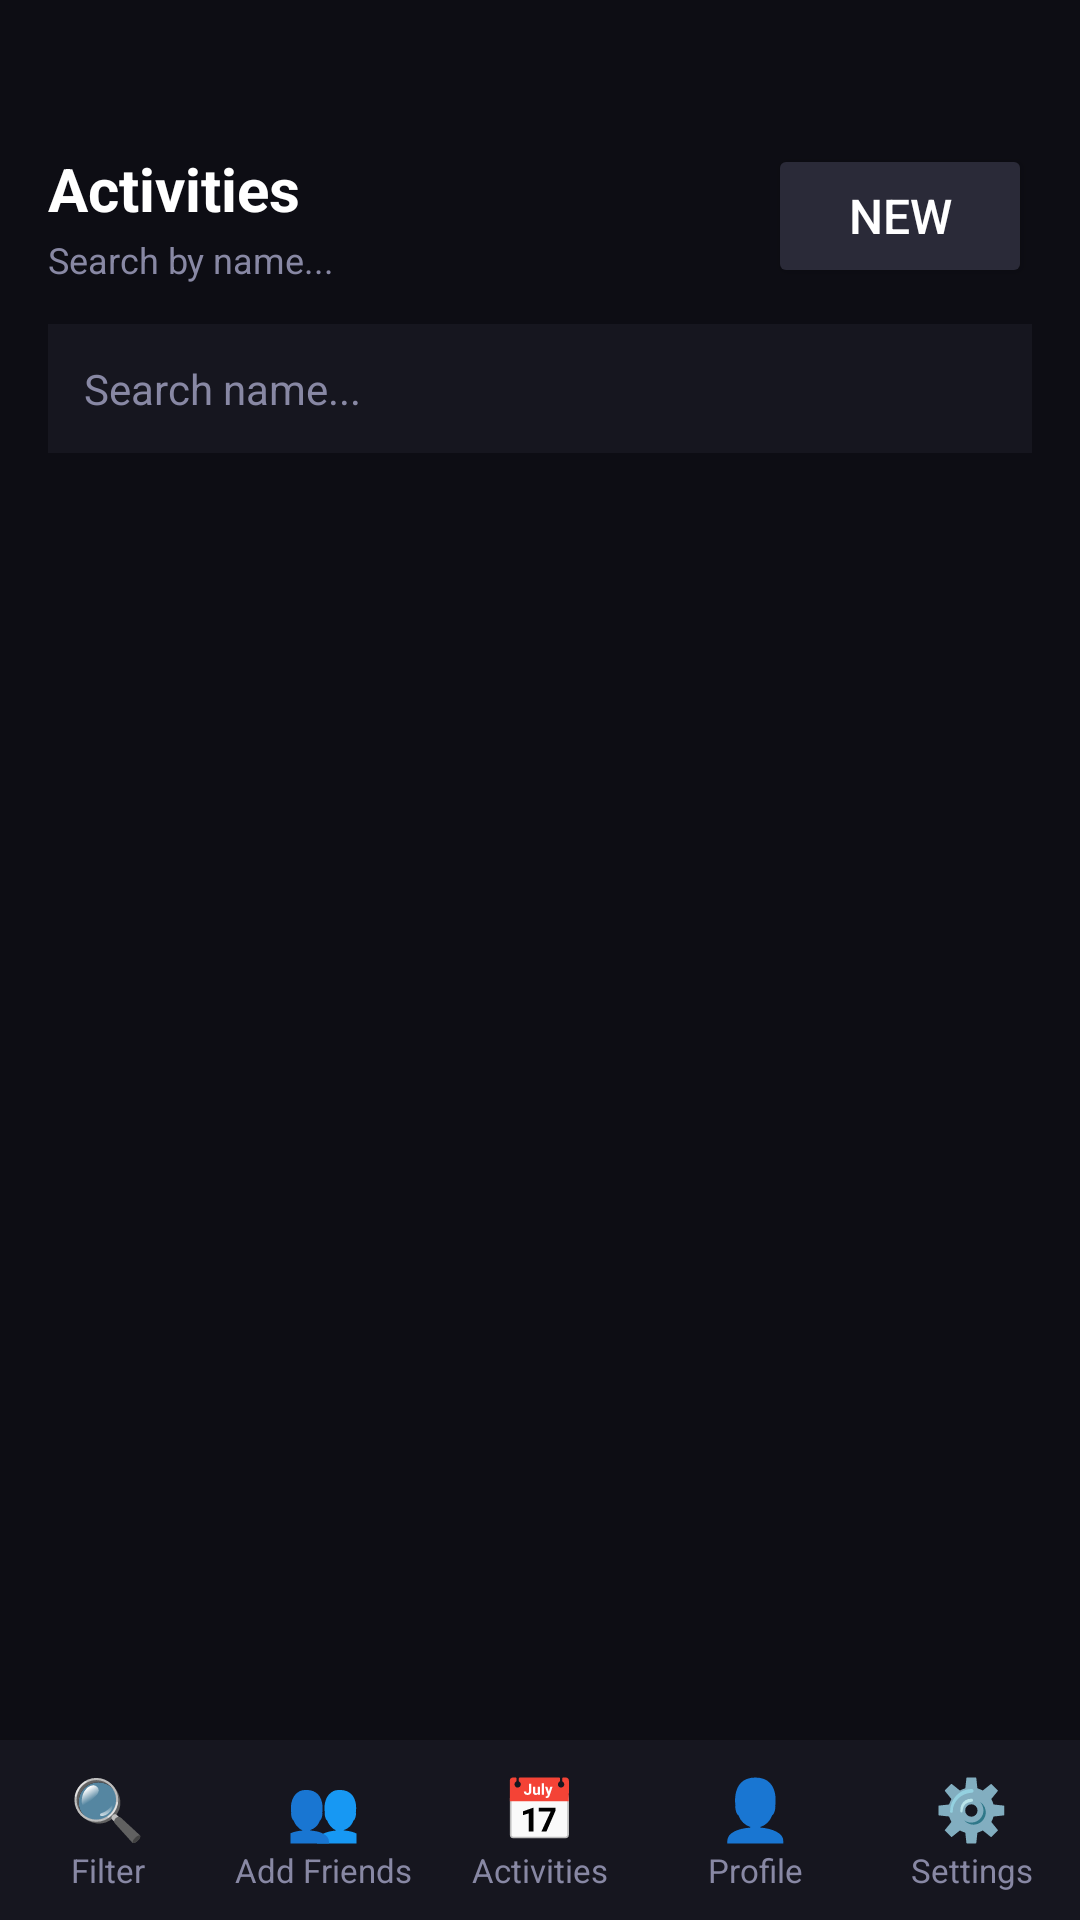

Layout XML and referenced resources for this Android screen:
<!-- AndroidManifest.xml: application theme Theme.ActivityCoordinator -->
<!-- res/layout/activity_schedule.xml -->
<?xml version="1.0" encoding="utf-8"?>
<FrameLayout
    xmlns:android="http://schemas.android.com/apk/res/android"
    xmlns:app="http://schemas.android.com/apk/res-auto"
    xmlns:tools="http://schemas.android.com/tools"
    android:id="@+id/schedule_page_root"
    android:layout_width="match_parent"
    android:layout_height="match_parent"
    android:background="#0D0D14">

    <LinearLayout
        android:layout_width="match_parent"
        android:layout_height="match_parent"
        android:orientation="vertical">

        <LinearLayout
            android:layout_width="match_parent"
            android:layout_height="0dp"
            android:layout_weight="1"
            android:orientation="vertical">

            <LinearLayout
                android:layout_width="match_parent"
                android:layout_height="wrap_content"
                android:orientation="horizontal"
                android:gravity="center_vertical"
                android:paddingStart="16dp"
                android:paddingEnd="16dp"
                android:paddingTop="48dp"
                android:paddingBottom="12dp">

                <LinearLayout
                    android:layout_width="0dp"
                    android:layout_height="wrap_content"
                    android:layout_weight="1"
                    android:orientation="vertical">

                    <TextView
                        android:layout_width="wrap_content"
                        android:layout_height="wrap_content"
                        android:text="Activities"
                        android:textColor="#FFFFFF"
                        android:textSize="20sp"
                        android:textStyle="bold" />

                    <TextView
                        android:id="@+id/search_count"
                        android:layout_width="wrap_content"
                        android:layout_height="wrap_content"
                        android:text="Search by name..."
                        android:textColor="#8888A4"
                        android:textSize="12sp"
                        android:layout_marginTop="2dp" />
                </LinearLayout>

                <Button
                    android:id="@+id/btn_new_activity"
                    android:layout_width="wrap_content"
                    android:layout_height="wrap_content"
                    android:text="New"
                    android:textColor="#FFFFFF"
                    android:textSize="16dp"
                    android:backgroundTint="#2A2A38" />

            </LinearLayout>

            <LinearLayout
                android:layout_width="match_parent"
                android:layout_height="wrap_content"
                android:orientation="horizontal"
                android:paddingStart="16dp"
                android:paddingEnd="16dp"
                android:paddingBottom="12dp"
                android:gravity="center_vertical">

                <EditText
                    android:id="@+id/search"
                    android:layout_width="0dp"
                    android:layout_height="wrap_content"
                    android:layout_weight="1"
                    android:hint="Search name..."
                    android:textColor="#FFFFFF"
                    android:textColorHint="#8888A4"
                    android:textSize="14sp"
                    android:background="#16161F"
                    android:padding="12dp"
                    android:inputType="text"
                    android:singleLine="true" />

                <Button
                    android:id="@+id/btn_clear_search"
                    android:layout_width="wrap_content"
                    android:layout_height="wrap_content"
                    android:text="Clear"
                    android:textColor="#FFFFFF"
                    android:textSize="13sp"
                    android:backgroundTint="#2A2A38"
                    android:layout_marginStart="8dp"
                    android:visibility="gone" />
            </LinearLayout>

            <HorizontalScrollView
                android:layout_width="match_parent"
                android:layout_height="wrap_content"
                android:scrollbars="none"
                android:paddingStart="16dp"
                android:paddingEnd="16dp"
                android:paddingBottom="12dp">
                <LinearLayout
                    android:id="@+id/layout_search_chips"
                    android:layout_width="wrap_content"
                    android:layout_height="wrap_content"
                    android:orientation="horizontal" />
            </HorizontalScrollView>

            <FrameLayout
                android:layout_width="match_parent"
                android:layout_height="0dp"
                android:layout_weight="1">

                <androidx.recyclerview.widget.RecyclerView
                    android:id="@+id/recycler_search_results"
                    android:layout_width="match_parent"
                    android:layout_height="match_parent"
                    android:clipToPadding="false"
                    android:paddingStart="16dp"
                    android:paddingEnd="16dp"
                    android:paddingTop="4dp"
                    android:paddingBottom="24dp" />

                <LinearLayout
                    android:id="@+id/layout_no_results"
                    android:layout_width="match_parent"
                    android:layout_height="wrap_content"
                    android:orientation="vertical"
                    android:gravity="center"
                    android:layout_gravity="center"
                    android:padding="40dp"
                    android:visibility="gone">

                    <TextView
                        android:layout_width="wrap_content"
                        android:layout_height="wrap_content"
                        android:text="🔍"
                        android:textSize="48sp" />

                    <TextView
                        android:layout_width="wrap_content"
                        android:layout_height="wrap_content"
                        android:text="No results found"
                        android:textColor="#FFFFFF"
                        android:textSize="18sp"
                        android:textStyle="bold"
                        android:layout_marginTop="12dp" />
                </LinearLayout>
            </FrameLayout>

        </LinearLayout>

        <include
            layout="@layout/nav_bar"
            android:layout_width="match_parent"
            android:layout_height="60dp" />

    </LinearLayout>

    <LinearLayout
        android:id="@+id/create_activity_sheet"
        android:layout_width="match_parent"
        android:layout_height="wrap_content"
        android:layout_gravity="bottom"
        android:orientation="vertical"
        android:background="#1C1C28"
        android:paddingStart="24dp"
        android:paddingEnd="24dp"
        android:paddingTop="12dp"
        android:paddingBottom="24dp"
        android:elevation="20dp"
        android:clickable="true"
        android:focusable="true"
        android:visibility="gone"
        tools:visibility="visible">

        <View
            android:layout_width="40dp"
            android:layout_height="4dp"
            android:layout_gravity="center_horizontal"
            android:layout_marginBottom="20dp"
            android:background="#30FFFFFF" />

        <TextView
            android:layout_width="wrap_content"
            android:layout_height="wrap_content"
            android:text="Create New Activity"
            android:textColor="#E8E8F0"
            android:textSize="18sp"
            android:textStyle="bold" />

        <EditText
            android:id="@+id/edit_event_name"
            android:layout_width="match_parent"
            android:layout_height="wrap_content"
            android:layout_marginTop="16dp"
            android:hint="Activity Name (e.g. Disc Golf)"
            android:textColor="#FFFFFF"
            android:textColorHint="#8888A4"
            android:background="#0D0D14"
            android:padding="12dp"
            android:textSize="14sp"/>

        <EditText
            android:id="@+id/edit_event_location"
            android:layout_width="match_parent"
            android:layout_height="wrap_content"
            android:layout_marginTop="12dp"
            android:hint="Location"
            android:textColor="#FFFFFF"
            android:textColorHint="#8888A4"
            android:background="#0D0D14"
            android:padding="12dp"
            android:textSize="14sp"/>

        <EditText
            android:id="@+id/edit_event_description"
            android:layout_width="match_parent"
            android:layout_height="wrap_content"
            android:layout_marginTop="12dp"
            android:layout_marginBottom="24dp"
            android:hint="Description"
            android:textColor="#FFFFFF"
            android:textColorHint="#8888A4"
            android:background="#0D0D14"
            android:padding="12dp"
            android:textSize="14sp"
            android:minLines="3"
            android:gravity="top"/>

        <TextView
            android:layout_width="wrap_content"
            android:layout_height="wrap_content"
            android:layout_marginTop="12dp"
            android:text="Invite Friends"
            android:textColor="#8888A4"
            android:textSize="12sp" />

        <androidx.recyclerview.widget.RecyclerView
            android:id="@+id/recycler_invite_friends"
            android:layout_width="match_parent"
            android:layout_height="wrap_content"
            android:layout_marginTop="8dp"
            android:layout_marginBottom="16dp"
            android:orientation="horizontal"
            app:layoutManager="androidx.recyclerview.widget.LinearLayoutManager" />

        <Button
            android:id="@+id/btn_confirm_create"
            android:layout_width="match_parent"
            android:layout_height="52dp"
            android:text="Create Activity"
            android:textColor="#FFFFFF"
            android:textStyle="bold"
            android:backgroundTint="#2ECC71" />
    </LinearLayout>

</FrameLayout>
<!-- res/layout/nav_bar.xml (included above) -->
<?xml version="1.0" encoding="utf-8"?>
<LinearLayout
    xmlns:android="http://schemas.android.com/apk/res/android"
    android:id="@+id/nav_bar"
    android:layout_width="match_parent"
    android:layout_height="60dp"
    android:orientation="horizontal"
    android:background="#16161F"
    android:elevation="8dp">

    <LinearLayout
        android:id="@+id/nav_filter"
        android:layout_width="0dp"
        android:layout_height="match_parent"
        android:layout_weight="1"
        android:orientation="vertical"
        android:gravity="center">

        <TextView
            android:layout_width="wrap_content"
            android:layout_height="wrap_content"
            android:text="🔍"
            android:textSize="20dp" />

        <TextView
            android:layout_width="wrap_content"
            android:layout_height="wrap_content"
            android:text="Filter"
            android:textColor="#8888A4"
            android:textSize="11dp" />

    </LinearLayout>

    <LinearLayout
        android:id="@+id/nav_search"
        android:layout_width="0dp"
        android:layout_height="match_parent"
        android:layout_weight="1"
        android:orientation="vertical"
        android:gravity="center">

        <TextView
            android:layout_width="wrap_content"
            android:layout_height="wrap_content"
            android:text="👥"
            android:textSize="20dp" />

        <TextView
            android:layout_width="wrap_content"
            android:layout_height="wrap_content"
            android:text="Add Friends"
            android:textColor="#8888A4"
            android:textSize="11dp" />

    </LinearLayout>

    <LinearLayout
        android:id="@+id/nav_schedule"
        android:layout_width="0dp"
        android:layout_height="match_parent"
        android:layout_weight="1"
        android:orientation="vertical"
        android:gravity="center">

        <TextView
            android:layout_width="wrap_content"
            android:layout_height="wrap_content"
            android:text="📅"
            android:textSize="20dp" />

        <TextView
            android:layout_width="wrap_content"
            android:layout_height="wrap_content"
            android:text="Activities"
            android:textColor="#8888A4"
            android:textSize="11dp" />

    </LinearLayout>

    <LinearLayout
        android:id="@+id/nav_profile"
        android:layout_width="0dp"
        android:layout_height="match_parent"
        android:layout_weight="1"
        android:orientation="vertical"
        android:gravity="center">

        <TextView
            android:layout_width="wrap_content"
            android:layout_height="wrap_content"
            android:text="👤"
            android:textSize="20dp" />

        <TextView
            android:layout_width="wrap_content"
            android:layout_height="wrap_content"
            android:text="Profile"
            android:textColor="#8888A4"
            android:textSize="11dp" />

    </LinearLayout>

    <LinearLayout
        android:id="@+id/nav_settings"
        android:layout_width="0dp"
        android:layout_height="match_parent"
        android:layout_weight="1"
        android:orientation="vertical"
        android:gravity="center">

        <TextView
            android:layout_width="wrap_content"
            android:layout_height="wrap_content"
            android:text="⚙️"
            android:textSize="20dp" />

        <TextView
            android:layout_width="wrap_content"
            android:layout_height="wrap_content"
            android:text="Settings"
            android:textColor="#8888A4"
            android:textSize="11dp" />

    </LinearLayout>

</LinearLayout>
<!-- resources referenced by this layout -->
<resources>
  <style name="Theme.ActivityCoordinator" parent="Base.Theme.ActivityCoordinator" />
  <style name="Base.Theme.ActivityCoordinator" parent="Theme.Material3.DayNight.NoActionBar">
          
          
      </style>
</resources>
